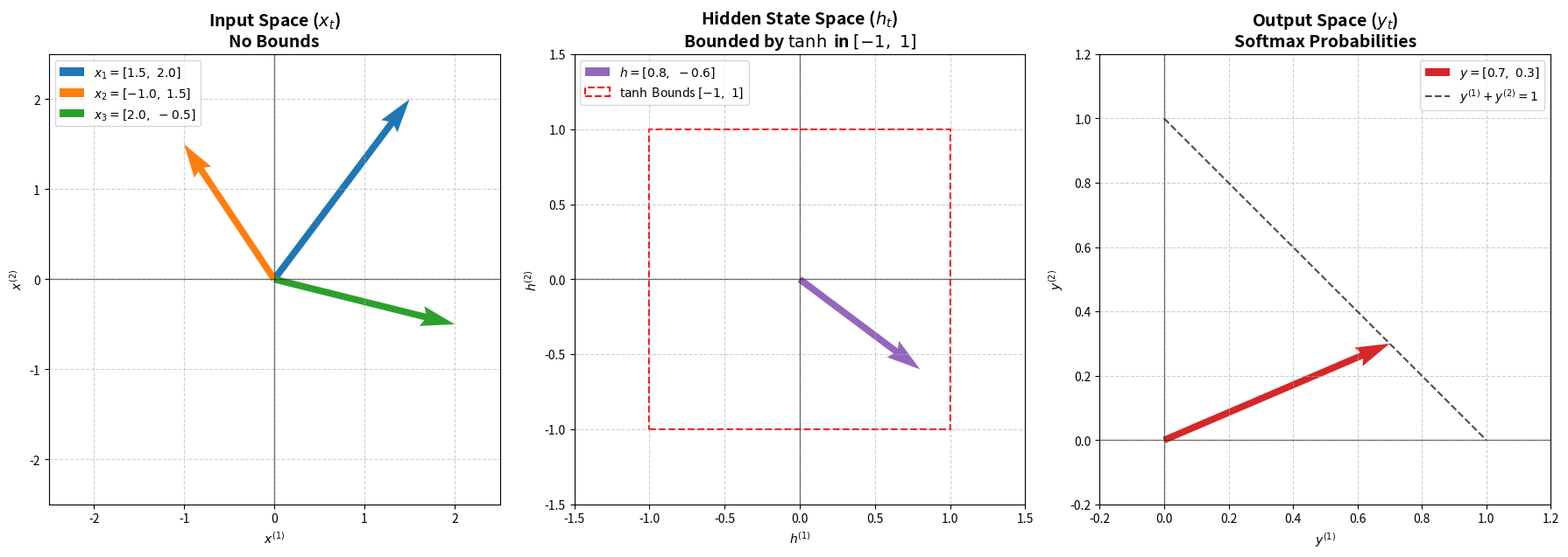
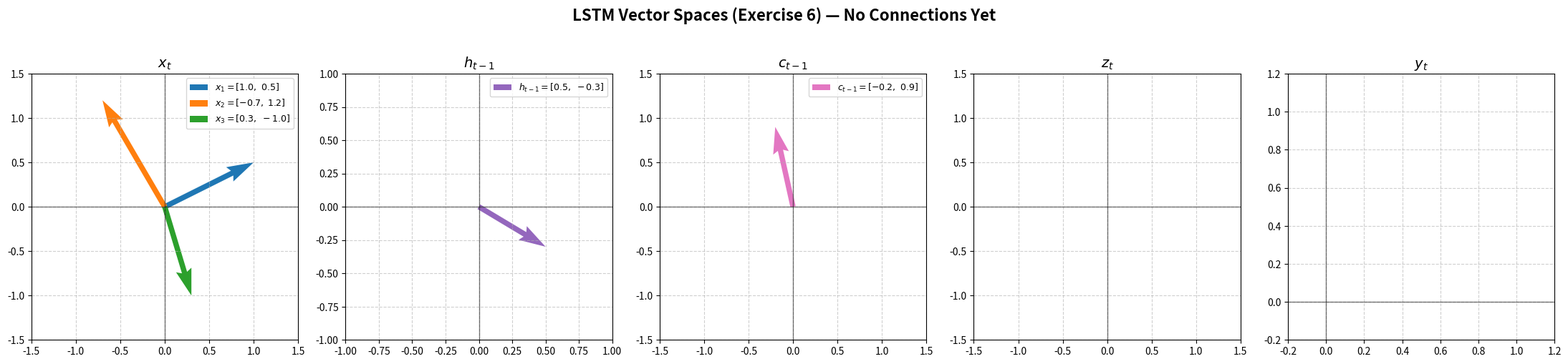
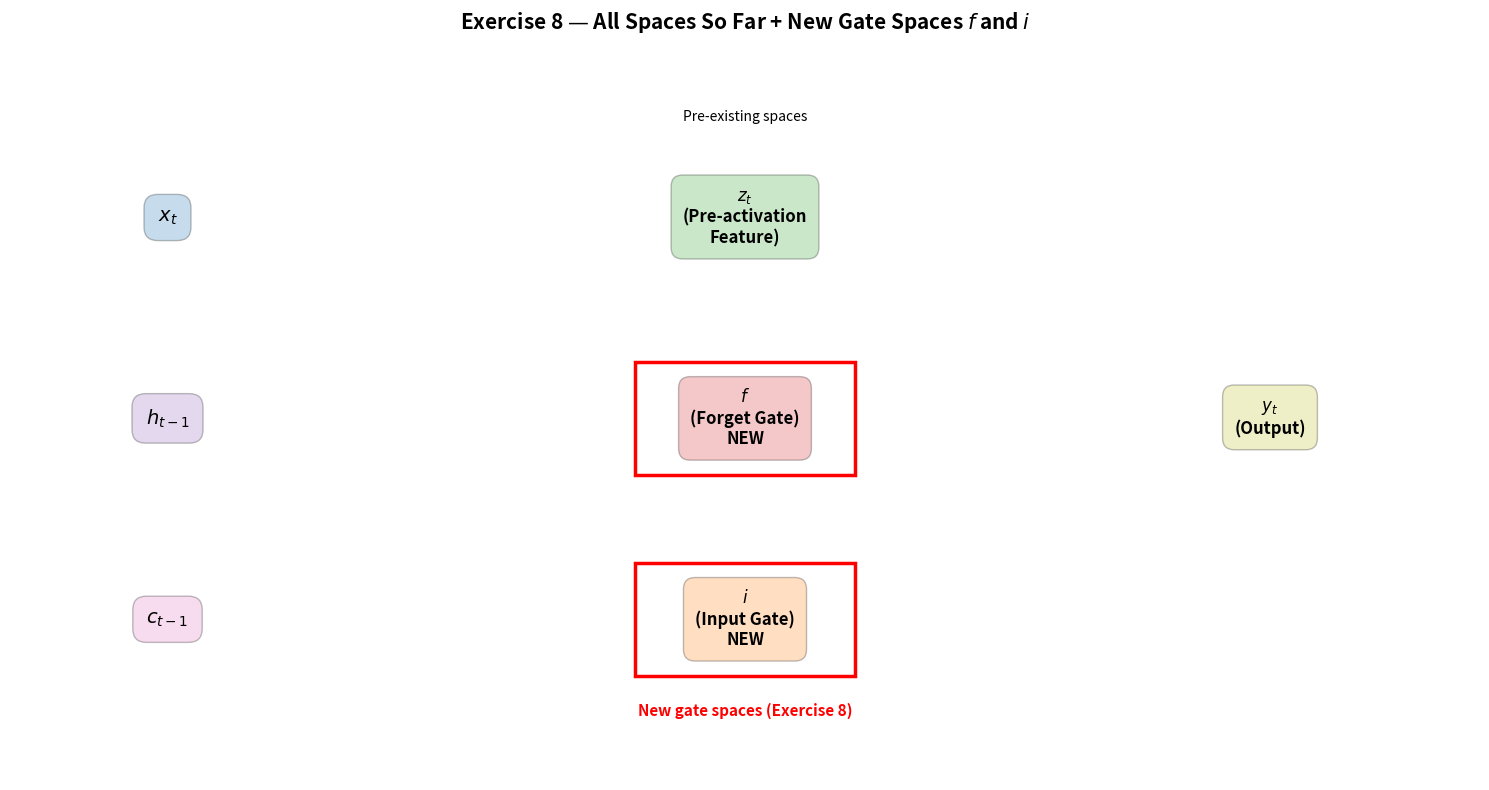
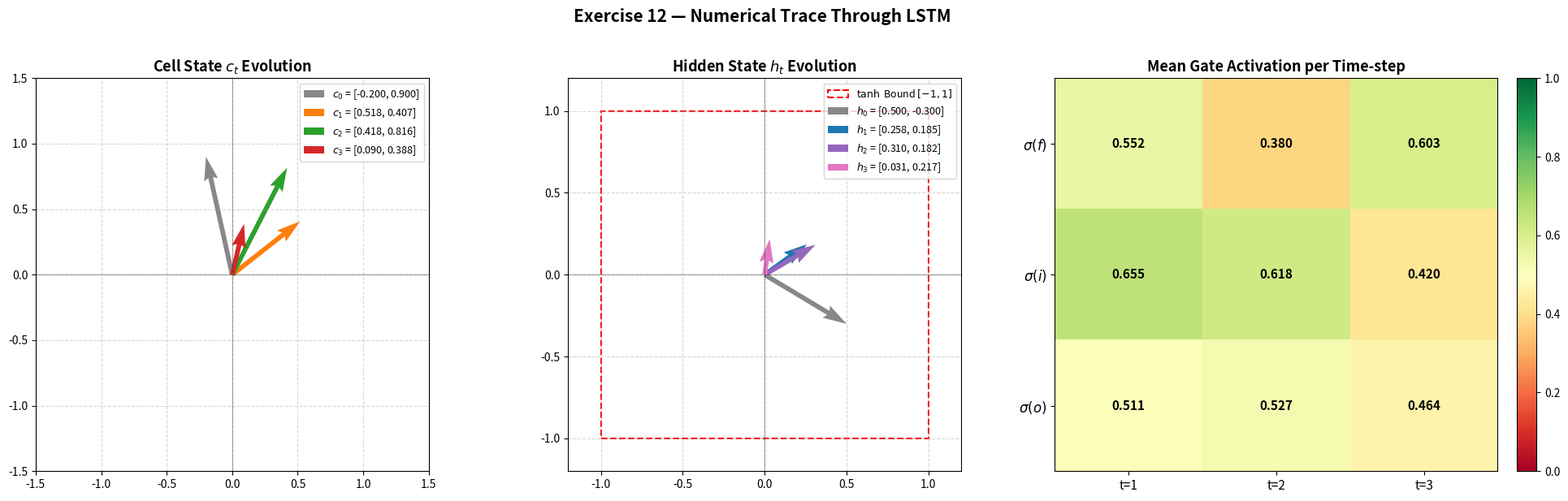

Python code for these plots, in order:
import numpy as np
import matplotlib.pyplot as plt
import matplotlib.patches as patches

# تعریف بردارها
x1 = np.array([1.5, 2.0])
x2 = np.array([-1.0, 1.5])
x3 = np.array([2.0, -0.5])
h = np.array([0.8, -0.6])
y = np.array([0.7, 0.3])

fig, axs = plt.subplots(1, 3, figsize=(18, 6))

# --- فضای ورودی ---
axs[0].axhline(0, color='black', linewidth=1, alpha=0.5)
axs[0].axvline(0, color='black', linewidth=1, alpha=0.5)
axs[0].quiver(0, 0, x1[0], x1[1], angles='xy', scale_units='xy', scale=1,
              color='#1f77b4', width=0.015, label=r'$x_1 = [1.5,\ 2.0]$')
axs[0].quiver(0, 0, x2[0], x2[1], angles='xy', scale_units='xy', scale=1,
              color='#ff7f0e', width=0.015, label=r'$x_2 = [-1.0,\ 1.5]$')
axs[0].quiver(0, 0, x3[0], x3[1], angles='xy', scale_units='xy', scale=1,
              color='#2ca02c', width=0.015, label=r'$x_3 = [2.0,\ -0.5]$')
axs[0].set_xlim(-2.5, 2.5)
axs[0].set_ylim(-2.5, 2.5)
axs[0].set_aspect('equal')
axs[0].set_title(r'Input Space ($x_t$)' + '\nNo Bounds', fontsize=14, fontweight='bold')
axs[0].set_xlabel(r'$x^{(1)}$')
axs[0].set_ylabel(r'$x^{(2)}$')
axs[0].legend(loc='upper left')
axs[0].grid(True, linestyle='--', alpha=0.6)

# --- فضای وضعیت پنهان ---
axs[1].axhline(0, color='black', linewidth=1, alpha=0.5)
axs[1].axvline(0, color='black', linewidth=1, alpha=0.5)
axs[1].quiver(0, 0, h[0], h[1], angles='xy', scale_units='xy', scale=1,
              color='#9467bd', width=0.015, label=r'$h = [0.8,\ -0.6]$')
rect = patches.Rectangle((-1, -1), 2, 2, linewidth=1.5, edgecolor='red',
                         facecolor='none', linestyle='--',
                         label=r'$\tanh$ Bounds $[-1,\ 1]$')
axs[1].add_patch(rect)
axs[1].set_xlim(-1.5, 1.5)
axs[1].set_ylim(-1.5, 1.5)
axs[1].set_aspect('equal')
axs[1].set_title(r'Hidden State Space ($h_t$)' + '\n' + r'Bounded by $\tanh$ in $[-1,\ 1]$',
                 fontsize=14, fontweight='bold')
axs[1].set_xlabel(r'$h^{(1)}$')
axs[1].set_ylabel(r'$h^{(2)}$')
axs[1].legend(loc='upper left')
axs[1].grid(True, linestyle='--', alpha=0.6)

# --- فضای خروجی ---
axs[2].axhline(0, color='black', linewidth=1, alpha=0.5)
axs[2].axvline(0, color='black', linewidth=1, alpha=0.5)
axs[2].quiver(0, 0, y[0], y[1], angles='xy', scale_units='xy', scale=1,
              color='#d62728', width=0.015, label=r'$y = [0.7,\ 0.3]$')
prob_line_x = np.linspace(0, 1, 100)
axs[2].plot(prob_line_x, 1 - prob_line_x, color='black', linestyle='--',
            alpha=0.7, label=r'$y^{(1)} + y^{(2)} = 1$')
axs[2].set_xlim(-0.2, 1.2)
axs[2].set_ylim(-0.2, 1.2)
axs[2].set_aspect('equal')
axs[2].set_title(r'Output Space ($y_t$)' + '\nSoftmax Probabilities',
                 fontsize=14, fontweight='bold')
axs[2].set_xlabel(r'$y^{(1)}$')
axs[2].set_ylabel(r'$y^{(2)}$')
axs[2].legend(loc='upper right')
axs[2].grid(True, linestyle='--', alpha=0.6)

plt.tight_layout()
plt.show()

# رسم گراف محاسباتی تمرین ۲
fig, ax = plt.subplots(figsize=(12, 6))

bbox_x = dict(boxstyle='round,pad=1', facecolor='#1f77b4', alpha=0.25)
bbox_h_prev = dict(boxstyle='round,pad=1', facecolor='#9467bd', alpha=0.25)
bbox_z = dict(boxstyle='round,pad=1', facecolor='#2ca02c', alpha=0.25)
bbox_h = dict(boxstyle='round,pad=1', facecolor='#d62728', alpha=0.25)

ax.text(1.5, 4.2, 'Input Space\n$x_t$',
        bbox=bbox_x, ha='center', va='center', fontsize=12, fontweight='bold')
ax.text(1.5, 1.2, 'Previous Hidden\n$h_{t-1}$',
        bbox=bbox_h_prev, ha='center', va='center', fontsize=12, fontweight='bold')
ax.text(6.0, 2.7, 'Pre-activation\n$z_t$\n$z_t = W_{xz}x_t + W_{hz}h_{t-1}$',
        bbox=bbox_z, ha='center', va='center', fontsize=12, fontweight='bold')
ax.text(10.5, 2.7, 'New Hidden\n$h_t$\n' + r'$h_t = \tanh(z_t)$',
        bbox=bbox_h, ha='center', va='center', fontsize=12, fontweight='bold')

# فلش از x_t به z_t
ax.annotate('', xy=(4.2, 3.2), xytext=(2.7, 4.2),
            arrowprops=dict(arrowstyle='->', lw=2.5, color='#1f77b4'))
ax.text(3.3, 3.9, r'$W_{xz}$', fontsize=15, color='blue', fontweight='bold', ha='center')

# فلش از h_{t-1} به z_t
ax.annotate('', xy=(4.2, 2.2), xytext=(2.7, 1.2),
            arrowprops=dict(arrowstyle='->', lw=2.5, color='#9467bd'))
ax.text(3.3, 1.4, r'$W_{hz}$', fontsize=15, color='purple', fontweight='bold', ha='center')

# فلش از z_t به h_t
ax.annotate('', xy=(8.7, 2.7), xytext=(7.8, 2.7),
            arrowprops=dict(arrowstyle='->', lw=2.5, color='#d62728'))
ax.text(8.25, 3.0, r'$\tanh$', fontsize=15, color='red', fontweight='bold', ha='center')

ax.set_xlim(0, 12)
ax.set_ylim(0, 5.5)
ax.axis('off')
plt.title('RNN Computational Graph (Exercise 2)', fontsize=16, fontweight='bold', pad=20)
plt.tight_layout()
plt.show()

W_xz = np.array([[0.5, 1.2],
                 [-0.8, 0.4]])

W_hz = np.array([[0.9, -0.3],
                 [0.6, 0.7]])

x_sample = x1  # بردار x1
h_prev = np.array([0.0, 0.0])  # h0

z_t = W_xz @ x_sample + W_hz @ h_prev
h_1 = np.tanh(z_t)

print(f'W_xz =\n{W_xz}')
print(f'\nW_hz =\n{W_hz}')
print(f'\nx_1 = {x_sample}')
print(f'h_0 = {h_prev}')
print('-' * 40)
print(f'z_t = W_xz @ x_1 + W_hz @ h_0 = {z_t}')
print(f'h_1 = tanh(z_t) = {h_1}')

# رسم گراف محاسباتی تمرین ۳ (اضافه شدن مسیر h_t -> y_t)
fig, ax = plt.subplots(figsize=(14, 6))

bbox_x = dict(boxstyle='round,pad=1', facecolor='#1f77b4', alpha=0.25)
bbox_h_prev = dict(boxstyle='round,pad=1', facecolor='#9467bd', alpha=0.25)
bbox_z = dict(boxstyle='round,pad=1', facecolor='#2ca02c', alpha=0.25)
bbox_h = dict(boxstyle='round,pad=1', facecolor='#d62728', alpha=0.25)
bbox_y = dict(boxstyle='round,pad=1', facecolor='#ff7f0e', alpha=0.25)

ax.text(1.5, 4.2, 'Input Space\n$x_t$',
        bbox=bbox_x, ha='center', va='center', fontsize=12, fontweight='bold')
ax.text(1.5, 1.2, 'Previous Hidden\n$h_{t-1}$',
        bbox=bbox_h_prev, ha='center', va='center', fontsize=12, fontweight='bold')
ax.text(6.0, 2.7, 'Pre-activation\n$z_t$\n$z_t = W_{xz}x_t + W_{hz}h_{t-1}$',
        bbox=bbox_z, ha='center', va='center', fontsize=12, fontweight='bold')
ax.text(10.0, 2.7, 'New Hidden\n$h_t$\n' + r'$h_t = \tanh(z_t)$',
        bbox=bbox_h, ha='center', va='center', fontsize=12, fontweight='bold')
ax.text(13.5, 2.7, 'Output\n$y_t$\n' + r'$y_t = \mathrm{softmax}(W_{hy} h_t)$',
        bbox=bbox_y, ha='center', va='center', fontsize=12, fontweight='bold')

# فلش از x_t به z_t
ax.annotate('', xy=(4.2, 3.2), xytext=(2.7, 4.2),
            arrowprops=dict(arrowstyle='->', lw=2.5, color='#1f77b4'))
ax.text(3.3, 3.9, r'$W_{xz}$', fontsize=14, color='blue', fontweight='bold', ha='center')

# فلش از h_{t-1} به z_t
ax.annotate('', xy=(4.2, 2.2), xytext=(2.7, 1.2),
            arrowprops=dict(arrowstyle='->', lw=2.5, color='#9467bd'))
ax.text(3.3, 1.4, r'$W_{hz}$', fontsize=14, color='purple', fontweight='bold', ha='center')

# فلش از z_t به h_t
ax.annotate('', xy=(8.2, 2.7), xytext=(7.8, 2.7),
            arrowprops=dict(arrowstyle='->', lw=2.5, color='#d62728'))
ax.text(8.0, 3.2, r'$\tanh$', fontsize=14, color='red', fontweight='bold', ha='center')

# فلش از h_t به y_t (تمرین ۳)
ax.annotate('', xy=(12.0, 2.7), xytext=(11.5, 2.7),
            arrowprops=dict(arrowstyle='->', lw=2.5, color='#ff7f0e'))
ax.text(11.75, 3.2, r'$\mathrm{softmax}(W_{hy} \cdot)$', fontsize=12, color='#ff7f0e', fontweight='bold', ha='center')

ax.set_xlim(0, 15)
ax.set_ylim(0, 5.5)
ax.axis('off')
plt.title('RNN Computational Graph (Exercises 2 & 3)', fontsize=16, fontweight='bold', pad=20)
plt.tight_layout()
plt.show()

# تعریف ماتریس W_hy
W_hy = np.array([[1.0, 0.3],
                 [-0.5, 0.8]])

# تابع softmax
def softmax(x):
    e_x = np.exp(x - np.max(x))  # برای پایداری عددی
    return e_x / e_x.sum()

# محاسبه خروجی y_1
logits_1 = W_hy @ h_1
y_1 = softmax(logits_1)

print(f'W_hy =\n{W_hy}')
print(f'\nh_1 = {h_1}')
print('-' * 40)
print(f'W_hy @ h_1 = {logits_1}')
print(f'y_1 = softmax(W_hy @ h_1) = {y_1}')
print(f'\nمجموع y_1 = {y_1.sum():.6f}  (باید ۱ باشد)')

# رسم گراف محاسباتی کامل RNN (تمرین ۴) — فرمول‌ها درون فضاها
fig, ax = plt.subplots(figsize=(14, 6))

bbox_x = dict(boxstyle='round,pad=1', facecolor='#1f77b4', alpha=0.25)
bbox_h_prev = dict(boxstyle='round,pad=1', facecolor='#9467bd', alpha=0.25)
bbox_z = dict(boxstyle='round,pad=1', facecolor='#2ca02c', alpha=0.25)
bbox_h = dict(boxstyle='round,pad=1', facecolor='#d62728', alpha=0.25)
bbox_y = dict(boxstyle='round,pad=1', facecolor='#ff7f0e', alpha=0.25)

ax.text(1.5, 4.2, '$x_t$',
        bbox=bbox_x, ha='center', va='center', fontsize=14, fontweight='bold')
ax.text(1.5, 1.2, '$h_{t-1}$',
        bbox=bbox_h_prev, ha='center', va='center', fontsize=14, fontweight='bold')
ax.text(6.0, 2.7, '$z_t$\n\n$z_t = W_{xz} \\cdot x_t + W_{hz} \\cdot h_{t-1}$',
        bbox=bbox_z, ha='center', va='center', fontsize=12, fontweight='bold')
ax.text(10.0, 2.7, '$h_t$\n\n$h_t = \\tanh(z_t)$',
        bbox=bbox_h, ha='center', va='center', fontsize=12, fontweight='bold')
ax.text(13.5, 2.7, '$y_t$\n\n$y_t = \\mathrm{softmax}(W_{hy} \\cdot h_t)$',
        bbox=bbox_y, ha='center', va='center', fontsize=11, fontweight='bold')

# فلش از x_t به z_t
ax.annotate('', xy=(4.2, 3.2), xytext=(2.5, 4.2),
            arrowprops=dict(arrowstyle='->', lw=2.5, color='#1f77b4'))
ax.text(3.2, 3.9, r'$W_{xz}$', fontsize=14, color='blue', fontweight='bold', ha='center')

# فلش از h_{t-1} به z_t
ax.annotate('', xy=(4.2, 2.2), xytext=(2.5, 1.2),
            arrowprops=dict(arrowstyle='->', lw=2.5, color='#9467bd'))
ax.text(3.2, 1.4, r'$W_{hz}$', fontsize=14, color='purple', fontweight='bold', ha='center')

# فلش از z_t به h_t
ax.annotate('', xy=(8.3, 2.7), xytext=(7.8, 2.7),
            arrowprops=dict(arrowstyle='->', lw=2.5, color='#d62728'))
ax.text(8.05, 3.3, r'$\tanh$', fontsize=14, color='red', fontweight='bold', ha='center')

# فلش از h_t به y_t
ax.annotate('', xy=(12.0, 2.7), xytext=(11.5, 2.7),
            arrowprops=dict(arrowstyle='->', lw=2.5, color='#ff7f0e'))
ax.text(11.75, 3.3, r'$W_{hy}$', fontsize=14, color='#ff7f0e', fontweight='bold', ha='center')

ax.set_xlim(0, 15)
ax.set_ylim(0, 5.5)
ax.axis('off')
plt.title('RNN Architecture with Formulas (Exercise 4)', fontsize=16, fontweight='bold', pad=20)
plt.tight_layout()
plt.show()

# تمرین ۵: پردازش مرحله‌به‌مرحله سه بردار ورودی

# بردارهای ورودی (از تمرین ۱)
inputs = [x1, x2, x3]

# وضعیت پنهان اولیه
h_prev = np.array([0.0, 0.0])

print('=' * 50)
print('پردازش مرحله‌به‌مرحله RNN')
print('=' * 50)
print(f'h_0 = {h_prev}')
print()

# پردازش هر مرحله
hidden_states = [h_prev]
for t, x_t in enumerate(inputs, 1):
    z_t = W_xz @ x_t + W_hz @ h_prev
    h_t = np.tanh(z_t)
    hidden_states.append(h_t)
    
    print(f'--- مرحله {t} ---')
    print(f'x_{t} = {x_t}')
    print(f'z_{t} = W_xz @ x_{t} + W_hz @ h_{t-1} = {z_t}')
    print(f'h_{t} = tanh(z_{t}) = {h_t}')
    print()
    
    h_prev = h_t

# محاسبه خروجی نهایی y_3
h_3 = hidden_states[3]
logits_3 = W_hy @ h_3
y_3 = softmax(logits_3)

print('--- خروجی نهایی ---')
print(f'W_hy @ h_3 = {logits_3}')
print(f'y_3 = softmax(W_hy @ h_3) = {y_3}')
print(f'مجموع y_3 = {y_3.sum():.6f}')

# تمرین ۶: رسم فضاهای LSTM (بدون اتصالات)

# بردارهای جدید برای بخش LSTM
lstm_h_prev = np.array([0.5, -0.3])
lstm_c_prev = np.array([-0.2, 0.9])
lstm_x1 = np.array([1.0, 0.5])
lstm_x2 = np.array([-0.7, 1.2])
lstm_x3 = np.array([0.3, -1.0])

fig, axs = plt.subplots(1, 5, figsize=(22, 5))

spaces = [
    (axs[0], r'$x_t$', [lstm_x1, lstm_x2, lstm_x3],
     [r'$x_1=[1.0,\ 0.5]$', r'$x_2=[-0.7,\ 1.2]$', r'$x_3=[0.3,\ -1.0]$'],
     ['#1f77b4', '#ff7f0e', '#2ca02c'], (-1.5, 1.5)),
    (axs[1], r'$h_{t-1}$', [lstm_h_prev],
     [r'$h_{t-1}=[0.5,\ -0.3]$'], ['#9467bd'], (-1.0, 1.0)),
    (axs[2], r'$c_{t-1}$', [lstm_c_prev],
     [r'$c_{t-1}=[-0.2,\ 0.9]$'], ['#e377c2'], (-1.5, 1.5)),
    (axs[3], r'$z_t$', [], [], [], (-1.5, 1.5)),
    (axs[4], r'$y_t$', [], [], [], (-0.2, 1.2)),
]

for ax, title, vecs, labels, colors, lims in spaces:
    ax.axhline(0, color='black', linewidth=1, alpha=0.5)
    ax.axvline(0, color='black', linewidth=1, alpha=0.5)
    for v, lbl, c in zip(vecs, labels, colors):
        ax.quiver(0, 0, v[0], v[1], angles='xy', scale_units='xy', scale=1,
                  color=c, width=0.02, label=lbl)
    ax.set_xlim(*lims)
    ax.set_ylim(*lims)
    ax.set_aspect('equal')
    ax.set_title(title, fontsize=14, fontweight='bold')
    ax.grid(True, linestyle='--', alpha=0.6)
    if vecs:
        ax.legend(loc='best', fontsize=9)

plt.suptitle('LSTM Vector Spaces (Exercise 6) — No Connections Yet',
             fontsize=16, fontweight='bold', y=1.02)
plt.tight_layout()
plt.show()

# تمرین ۸: رسم تمام فضاها — شامل فضاهای قبلی (z_t, y_t) و افزودن f و i
fig, ax = plt.subplots(figsize=(15, 8))

bbox_x = dict(boxstyle='round,pad=0.7', facecolor='#1f77b4', alpha=0.25)
bbox_h_prev = dict(boxstyle='round,pad=0.7', facecolor='#9467bd', alpha=0.25)
bbox_c_prev = dict(boxstyle='round,pad=0.7', facecolor='#e377c2', alpha=0.25)
bbox_z = dict(boxstyle='round,pad=0.7', facecolor='#2ca02c', alpha=0.25)
bbox_f = dict(boxstyle='round,pad=0.7', facecolor='#d62728', alpha=0.25)
bbox_i = dict(boxstyle='round,pad=0.7', facecolor='#ff7f0e', alpha=0.25)
bbox_y = dict(boxstyle='round,pad=0.7', facecolor='#bcbd22', alpha=0.25)

# Inputs (left)
ax.text(1.5, 6.5, '$x_t$', bbox=bbox_x, ha='center', va='center',
        fontsize=14, fontweight='bold')
ax.text(1.5, 4.0, '$h_{t-1}$', bbox=bbox_h_prev, ha='center', va='center',
        fontsize=14, fontweight='bold')
ax.text(1.5, 1.5, '$c_{t-1}$', bbox=bbox_c_prev, ha='center', va='center',
        fontsize=14, fontweight='bold')

# Existing intermediate spaces from RNN section
ax.text(7, 6.5, '$z_t$\n(Pre-activation\nFeature)',
        bbox=bbox_z, ha='center', va='center', fontsize=12, fontweight='bold')

# NEW spaces added in Exercise 8
ax.text(7, 4.0, '$f$\n(Forget Gate)\nNEW',
        bbox=bbox_f, ha='center', va='center', fontsize=12, fontweight='bold')
ax.text(7, 1.5, '$i$\n(Input Gate)\nNEW',
        bbox=bbox_i, ha='center', va='center', fontsize=12, fontweight='bold')

# Existing output space (was present from Ex 1-5)
ax.text(12, 4.0, '$y_t$\n(Output)',
        bbox=bbox_y, ha='center', va='center', fontsize=12, fontweight='bold')

# Highlight new boxes with thick frame
for (cx, cy) in [(7, 4.0), (7, 1.5)]:
    rect = patches.Rectangle((cx-1.05, cy-0.7), 2.1, 1.4, linewidth=2.5,
                             edgecolor='red', facecolor='none', linestyle='-',
                             zorder=5)
    ax.add_patch(rect)

ax.text(7, 7.7, 'Pre-existing spaces', color='black', fontsize=10,
        ha='center', style='italic')
ax.text(7, 0.3, 'New gate spaces (Exercise 8)', color='red', fontsize=11,
        ha='center', fontweight='bold')

ax.set_xlim(0, 14)
ax.set_ylim(-0.5, 8.5)
ax.axis('off')
plt.title('Exercise 8 — All Spaces So Far + New Gate Spaces $f$ and $i$',
          fontsize=15, fontweight='bold', pad=20)
plt.tight_layout()
plt.show()


# تمرین ۹: نمودار اختصاصی — اتصال x_t و h_{t-1} به z_t, f, i با فرمول‌های جمع
fig, ax = plt.subplots(figsize=(14, 8))

bbox_x = dict(boxstyle='round,pad=0.6', facecolor='#1f77b4', alpha=0.25)
bbox_h_prev = dict(boxstyle='round,pad=0.6', facecolor='#9467bd', alpha=0.25)
bbox_z = dict(boxstyle='round,pad=0.6', facecolor='#2ca02c', alpha=0.25)
bbox_f = dict(boxstyle='round,pad=0.6', facecolor='#d62728', alpha=0.25)
bbox_i = dict(boxstyle='round,pad=0.6', facecolor='#ff7f0e', alpha=0.25)
bbox_main_mem = dict(boxstyle='round,pad=0.6', facecolor='#e377c2', alpha=0.20)

# Inputs
ax.text(1.5, 6, '$x_t$', bbox=bbox_x, ha='center', va='center', fontsize=14, fontweight='bold')
ax.text(1.5, 2, '$h_{t-1}$', bbox=bbox_h_prev, ha='center', va='center', fontsize=14, fontweight='bold')

# Three spaces with addition formulas inside
ax.text(7, 7, '$z_t$\n$z_t = W_{xz}\\, x_t + W_{hz}\\, h_{t-1}$',
        bbox=bbox_z, ha='center', va='center', fontsize=11, fontweight='bold')
ax.text(7, 4, '$f$\n$f = W_{xf}\\, x_t + W_{hf}\\, h_{t-1}$',
        bbox=bbox_f, ha='center', va='center', fontsize=11, fontweight='bold')
ax.text(7, 1, '$i$\n$i = W_{xi}\\, x_t + W_{hi}\\, h_{t-1}$',
        bbox=bbox_i, ha='center', va='center', fontsize=11, fontweight='bold')

# Hint at "main memory" target via tanh from z_t
ax.text(12, 4, "to main memory $c_t$\n(after $\\tanh$)",
        bbox=bbox_main_mem, ha='center', va='center', fontsize=11, style='italic')

# Arrows from x_t to z_t, f, i
for ty, mat in [(7, 'W_{xz}'), (4, 'W_{xf}'), (1, 'W_{xi}')]:
    ax.annotate('', xy=(5.3, ty), xytext=(2.5, 6),
                arrowprops=dict(arrowstyle='->', lw=2, color='#1f77b4', alpha=0.8))
    midx = (2.5 + 5.3) / 2
    midy = (6 + ty) / 2
    ax.text(midx, midy + 0.15, f'${mat}$', fontsize=11, color='#1f77b4', fontweight='bold', ha='center')

# Arrows from h_{t-1} to z_t, f, i
for ty, mat in [(7, 'W_{hz}'), (4, 'W_{hf}'), (1, 'W_{hi}')]:
    ax.annotate('', xy=(5.3, ty), xytext=(2.5, 2),
                arrowprops=dict(arrowstyle='->', lw=2, color='#9467bd', alpha=0.8))
    midx = (2.5 + 5.3) / 2
    midy = (2 + ty) / 2
    ax.text(midx, midy - 0.15, f'${mat}$', fontsize=11, color='#9467bd', fontweight='bold', ha='center')

# tanh arrow from z_t toward main memory
ax.annotate('', xy=(10.5, 4.4), xytext=(8.7, 7),
            arrowprops=dict(arrowstyle='->', lw=2.5, color='#2ca02c'))
ax.text(9.6, 5.9, r'$\tanh$', fontsize=13, color='#2ca02c', fontweight='bold', ha='center')

ax.set_xlim(0, 14)
ax.set_ylim(-0.5, 8.5)
ax.axis('off')
plt.title('Exercise 9 — Connections to $z_t$, $f$, $i$ with addition formulas',
          fontsize=15, fontweight='bold', pad=20)
plt.tight_layout()
plt.show()


# تمرین ۱۰: نمودار اختصاصی — ساخت حافظه جدید c_t
fig, ax = plt.subplots(figsize=(14, 7))

bbox_c_prev = dict(boxstyle='round,pad=0.5', facecolor='#e377c2', alpha=0.25)
bbox_z = dict(boxstyle='round,pad=0.5', facecolor='#2ca02c', alpha=0.25)
bbox_f = dict(boxstyle='round,pad=0.5', facecolor='#d62728', alpha=0.25)
bbox_i = dict(boxstyle='round,pad=0.5', facecolor='#ff7f0e', alpha=0.25)
bbox_ct = dict(boxstyle='round,pad=0.6', facecolor='#e377c2', alpha=0.45)
bbox_op = dict(boxstyle='circle,pad=0.3', facecolor='white', edgecolor='black', linewidth=1.5)

# Source spaces
ax.text(1, 5.5, '$f$', bbox=bbox_f, ha='center', va='center', fontsize=14, fontweight='bold')
ax.text(1, 3.0, '$c_{t-1}$', bbox=bbox_c_prev, ha='center', va='center', fontsize=14, fontweight='bold')
ax.text(1, 0.5, '$i$', bbox=bbox_i, ha='center', va='center', fontsize=14, fontweight='bold')
ax.text(1, -2.0, '$z_t$', bbox=bbox_z, ha='center', va='center', fontsize=14, fontweight='bold')

# Sigmoid / tanh applied
ax.text(4, 5.5, r'$\sigma(f)$', ha='center', va='center', fontsize=13,
        bbox=dict(boxstyle='round,pad=0.4', facecolor='#ffe0e0'))
ax.text(4, 0.5, r'$\sigma(i)$', ha='center', va='center', fontsize=13,
        bbox=dict(boxstyle='round,pad=0.4', facecolor='#ffe5cc'))
ax.text(4, -2.0, r'$\tanh(z_t)$', ha='center', va='center', fontsize=13,
        bbox=dict(boxstyle='round,pad=0.4', facecolor='#d4f4d4'))

# Element-wise multiply nodes
ax.text(6.8, 4.25, r'$\odot$', ha='center', va='center', fontsize=18,
        bbox=bbox_op, fontweight='bold')
ax.text(6.8, -0.75, r'$\odot$', ha='center', va='center', fontsize=18,
        bbox=bbox_op, fontweight='bold')

# Sum node
ax.text(9.5, 1.75, r'$+$', ha='center', va='center', fontsize=20,
        bbox=bbox_op, fontweight='bold')

# Final c_t
ax.text(12.5, 1.75,
        '$c_t$\n$c_t = \\sigma(f)\\odot c_{t-1}$\n$+\\, \\sigma(i)\\odot \\tanh(z_t)$',
        bbox=bbox_ct, ha='center', va='center', fontsize=11, fontweight='bold')

def arr(x1, y1, x2, y2, color='black', lw=1.8):
    ax.annotate('', xy=(x2, y2), xytext=(x1, y1),
                arrowprops=dict(arrowstyle='->', lw=lw, color=color))

# f -> sigmoid -> mul (top)
arr(1.6, 5.5, 3.3, 5.5, color='#d62728')
arr(4.7, 5.5, 6.3, 4.5, color='#d62728')
# c_{t-1} -> mul (top)
arr(1.7, 3.0, 6.3, 4.0, color='#e377c2')
# i -> sigmoid -> mul (bottom)
arr(1.6, 0.5, 3.3, 0.5, color='#ff7f0e')
arr(4.7, 0.5, 6.3, -0.5, color='#ff7f0e')
# z_t -> tanh -> mul (bottom)
arr(1.6, -2.0, 3.3, -2.0, color='#2ca02c')
arr(4.7, -2.0, 6.3, -1.0, color='#2ca02c')
# muls -> +
arr(7.3, 4.25, 9.0, 2.0, color='black')
arr(7.3, -0.75, 9.0, 1.5, color='black')
# + -> c_t
arr(10.0, 1.75, 11.4, 1.75, color='black', lw=2.2)

ax.set_xlim(-0.5, 15)
ax.set_ylim(-3.5, 7)
ax.axis('off')
plt.title('Exercise 10 — Building the new cell state $c_t$',
          fontsize=15, fontweight='bold', pad=20)
plt.tight_layout()
plt.show()


# تمرین ۱۱: نمودار اختصاصی — ساخت دروازه خروجی o و وضعیت پنهان جدید h_t
fig, ax = plt.subplots(figsize=(14, 7))

bbox_x = dict(boxstyle='round,pad=0.5', facecolor='#1f77b4', alpha=0.25)
bbox_h_prev = dict(boxstyle='round,pad=0.5', facecolor='#9467bd', alpha=0.25)
bbox_ct = dict(boxstyle='round,pad=0.5', facecolor='#e377c2', alpha=0.30)
bbox_o = dict(boxstyle='round,pad=0.5', facecolor='#8c564b', alpha=0.25)
bbox_ht = dict(boxstyle='round,pad=0.6', facecolor='#9467bd', alpha=0.45)
bbox_op = dict(boxstyle='circle,pad=0.3', facecolor='white', edgecolor='black', linewidth=1.5)

# Sources
ax.text(1, 5.5, '$x_t$', bbox=bbox_x, ha='center', va='center', fontsize=14, fontweight='bold')
ax.text(1, 3.0, '$h_{t-1}$', bbox=bbox_h_prev, ha='center', va='center', fontsize=14, fontweight='bold')
ax.text(1, 0.5, '$c_t$', bbox=bbox_ct, ha='center', va='center', fontsize=14, fontweight='bold')

# o space with addition formula
ax.text(5.5, 4.25, '$o$\n$o = W_{xo}\\, x_t + W_{ho}\\, h_{t-1}$',
        bbox=bbox_o, ha='center', va='center', fontsize=11, fontweight='bold')

# sigmoid(o) and tanh(c_t)
ax.text(8.5, 4.25, r'$\sigma(o)$', ha='center', va='center', fontsize=13,
        bbox=dict(boxstyle='round,pad=0.4', facecolor='#e8d4c8'))
ax.text(5.5, 0.5, r'$\tanh(c_t)$', ha='center', va='center', fontsize=13,
        bbox=dict(boxstyle='round,pad=0.4', facecolor='#fbe1ed'))

# Element-wise multiply
ax.text(11, 2.4, r'$\odot$', ha='center', va='center', fontsize=18,
        bbox=bbox_op, fontweight='bold')

# Final h_t
ax.text(13.5, 2.4, '$h_t$\n$h_t = \\sigma(o) \\odot \\tanh(c_t)$',
        bbox=bbox_ht, ha='center', va='center', fontsize=11, fontweight='bold')

def arr(x1, y1, x2, y2, color='black', lw=1.8, label=None, lx=None, ly=None, lcolor=None):
    ax.annotate('', xy=(x2, y2), xytext=(x1, y1),
                arrowprops=dict(arrowstyle='->', lw=lw, color=color))
    if label is not None:
        ax.text(lx, ly, label, fontsize=11, color=lcolor or color,
                fontweight='bold', ha='center')

# x_t -> o   (W_xo)
arr(1.5, 5.5, 4.4, 4.6, color='#1f77b4',
    label=r'$W_{xo}$', lx=2.9, ly=5.3, lcolor='#1f77b4')
# h_{t-1} -> o  (W_ho)
arr(1.7, 3.0, 4.4, 4.0, color='#9467bd',
    label=r'$W_{ho}$', lx=2.9, ly=3.2, lcolor='#9467bd')
# o -> sigmoid(o)
arr(7.2, 4.25, 7.9, 4.25, color='#8c564b')
# sigmoid(o) -> mul
arr(9.1, 4.25, 10.55, 2.7, color='#8c564b')
# c_t -> tanh(c_t)
arr(1.6, 0.5, 4.4, 0.5, color='#e377c2')
# tanh(c_t) -> mul
arr(6.6, 0.5, 10.55, 2.1, color='#e377c2')
# mul -> h_t
arr(11.4, 2.4, 12.5, 2.4, color='black', lw=2.2)

ax.set_xlim(-0.5, 16)
ax.set_ylim(-1, 7)
ax.axis('off')
plt.title('Exercise 11 — Output gate $o_t$ and new hidden state $h_t$',
          fontsize=15, fontweight='bold', pad=20)
plt.tight_layout()
plt.show()


# تمرین ۱۲: نمودار کامل LSTM با گره‌های ⊙ و + به‌صورت صریح
fig, ax = plt.subplots(figsize=(18, 9))

bx = dict(boxstyle='round,pad=0.5', facecolor='#1f77b4', alpha=0.22)
bh = dict(boxstyle='round,pad=0.5', facecolor='#9467bd', alpha=0.22)
bc = dict(boxstyle='round,pad=0.5', facecolor='#e377c2', alpha=0.22)
bz = dict(boxstyle='round,pad=0.5', facecolor='#2ca02c', alpha=0.22)
bf = dict(boxstyle='round,pad=0.5', facecolor='#d62728', alpha=0.22)
bi = dict(boxstyle='round,pad=0.5', facecolor='#ff7f0e', alpha=0.22)
bo = dict(boxstyle='round,pad=0.5', facecolor='#8c564b', alpha=0.22)
bct_new = dict(boxstyle='round,pad=0.6', facecolor='#e377c2', alpha=0.45)
bht_new = dict(boxstyle='round,pad=0.6', facecolor='#9467bd', alpha=0.45)
by_box = dict(boxstyle='round,pad=0.6', facecolor='#bcbd22', alpha=0.30)
bop = dict(boxstyle='circle,pad=0.25', facecolor='white', edgecolor='black', linewidth=1.5)

# Inputs
ax.text(0.7, 6.5, '$x_t$', bbox=bx, ha='center', va='center', fontsize=12, fontweight='bold')
ax.text(0.7, 3.5, '$h_{t-1}$', bbox=bh, ha='center', va='center', fontsize=12, fontweight='bold')
ax.text(0.7, 0.5, '$c_{t-1}$', bbox=bc, ha='center', va='center', fontsize=12, fontweight='bold')

# Pre-activation / gate spaces
ax.text(4.5, 7.5, '$z_t$\n$W_{xz}x_t + W_{hz}h_{t-1}$',
        bbox=bz, ha='center', va='center', fontsize=9.5, fontweight='bold')
ax.text(4.5, 5.5, '$f$\n$W_{xf}x_t + W_{hf}h_{t-1}$',
        bbox=bf, ha='center', va='center', fontsize=9.5, fontweight='bold')
ax.text(4.5, 3.5, '$i$\n$W_{xi}x_t + W_{hi}h_{t-1}$',
        bbox=bi, ha='center', va='center', fontsize=9.5, fontweight='bold')
ax.text(4.5, 1.5, '$o$\n$W_{xo}x_t + W_{ho}h_{t-1}$',
        bbox=bo, ha='center', va='center', fontsize=9.5, fontweight='bold')

# Activations
ax.text(7.5, 7.5, r'$\tanh$', ha='center', va='center', fontsize=12,
        bbox=dict(boxstyle='round,pad=0.3', facecolor='#d4f4d4'))
ax.text(7.5, 5.5, r'$\sigma$', ha='center', va='center', fontsize=12,
        bbox=dict(boxstyle='round,pad=0.3', facecolor='#ffe0e0'))
ax.text(7.5, 3.5, r'$\sigma$', ha='center', va='center', fontsize=12,
        bbox=dict(boxstyle='round,pad=0.3', facecolor='#ffe5cc'))
ax.text(7.5, 1.5, r'$\sigma$', ha='center', va='center', fontsize=12,
        bbox=dict(boxstyle='round,pad=0.3', facecolor='#e8d4c8'))

# muls for forget and input
ax.text(9.5, 4.5, r'$\odot$', ha='center', va='center', fontsize=15, bbox=bop, fontweight='bold')
ax.text(9.5, 6.5, r'$\odot$', ha='center', va='center', fontsize=15, bbox=bop, fontweight='bold')

# + node
ax.text(11, 5.5, r'$+$', ha='center', va='center', fontsize=17, bbox=bop, fontweight='bold')

# c_t
ax.text(12.8, 5.5, '$c_t$', bbox=bct_new, ha='center', va='center', fontsize=12, fontweight='bold')

# tanh(c_t)
ax.text(14.4, 5.5, r'$\tanh$', ha='center', va='center', fontsize=12,
        bbox=dict(boxstyle='round,pad=0.3', facecolor='#fbe1ed'))

# mul for output gate
ax.text(15.7, 3.5, r'$\odot$', ha='center', va='center', fontsize=15, bbox=bop, fontweight='bold')

# h_t
ax.text(17.0, 3.5, '$h_t$', bbox=bht_new, ha='center', va='center', fontsize=12, fontweight='bold')

# y_t
ax.text(17.0, 1.5, '$y_t$\n$\\mathrm{softmax}(W_{hy}\\, h_t)$',
        bbox=by_box, ha='center', va='center', fontsize=10, fontweight='bold')

def arr(x1, y1, x2, y2, color='black', lw=1.5, alpha=1.0,
        label=None, lx=None, ly=None, lcolor=None, lsize=10):
    ax.annotate('', xy=(x2, y2), xytext=(x1, y1),
                arrowprops=dict(arrowstyle='->', lw=lw, color=color, alpha=alpha))
    if label is not None:
        ax.text(lx, ly, label, fontsize=lsize, color=lcolor or color,
                fontweight='bold', ha='center')

# x_t -> {z, f, i, o}
for ty, mat in [(7.5, 'W_{xz}'), (5.5, 'W_{xf}'), (3.5, 'W_{xi}'), (1.5, 'W_{xo}')]:
    arr(1.2, 6.5, 3.0, ty, color='#1f77b4', alpha=0.7,
        label=f'${mat}$', lx=2.0, ly=(6.5+ty)/2 + 0.15, lcolor='#1f77b4', lsize=8)
# h_{t-1} -> {z, f, i, o}
for ty, mat in [(7.5, 'W_{hz}'), (5.5, 'W_{hf}'), (3.5, 'W_{hi}'), (1.5, 'W_{ho}')]:
    arr(1.2, 3.5, 3.0, ty, color='#9467bd', alpha=0.7,
        label=f'${mat}$', lx=2.0, ly=(3.5+ty)/2 - 0.15, lcolor='#9467bd', lsize=8)

# z_t -> tanh
arr(6.0, 7.5, 7.0, 7.5, color='#2ca02c')
# f -> sigma
arr(6.0, 5.5, 7.0, 5.5, color='#d62728')
# i -> sigma
arr(6.0, 3.5, 7.0, 3.5, color='#ff7f0e')
# o -> sigma
arr(6.0, 1.5, 7.0, 1.5, color='#8c564b')

# tanh(z_t) -> mul input
arr(8.0, 7.5, 9.2, 6.7, color='#2ca02c')
# c_{t-1} -> mul forget
arr(1.2, 0.5, 9.2, 4.3, color='#e377c2', alpha=0.6)
# sigma(f) -> mul forget
arr(8.0, 5.5, 9.2, 4.7, color='#d62728')
# sigma(i) -> mul input
arr(8.0, 3.5, 9.2, 6.3, color='#ff7f0e', alpha=0.6)

# mul forget -> +
arr(9.8, 4.5, 10.7, 5.3, color='black')
# mul input -> +
arr(9.8, 6.5, 10.7, 5.7, color='black')
# + -> c_t
arr(11.3, 5.5, 12.4, 5.5, color='black', lw=2)
# c_t -> tanh
arr(13.2, 5.5, 14.0, 5.5, color='#e377c2')
# tanh(c_t) -> mul output
arr(14.7, 5.2, 15.4, 3.8, color='#e377c2')
# sigma(o) -> mul output
arr(8.0, 1.5, 15.4, 3.2, color='#8c564b', alpha=0.5)
# mul output -> h_t
arr(16.05, 3.5, 16.6, 3.5, color='black', lw=2)
# h_t -> y_t
arr(17.0, 3.0, 17.0, 2.0, color='#bcbd22', lw=2,
    label=r'$W_{hy}, \mathrm{softmax}$', lx=18.3, ly=2.5, lcolor='#bcbd22', lsize=9)

ax.set_xlim(-0.5, 19.5)
ax.set_ylim(-0.5, 9)
ax.axis('off')
plt.title('Exercise 12 — Complete LSTM with explicit $\\odot$ and $+$ nodes',
          fontsize=15, fontweight='bold', pad=20)
plt.tight_layout()
plt.show()


# تمرین ۱۲: محاسبه عددی کامل LSTM

# تعریف ماتریس‌ها
lstm_W_xz = np.array([[0.4, 0.7], [-0.6, 0.3]])
lstm_W_hz = np.array([[0.8, -0.2], [0.5, 0.6]])
lstm_W_xf = np.array([[0.3, -0.5], [0.9, 0.2]])
lstm_W_hf = np.array([[-0.4, 0.7], [0.1, 0.8]])
lstm_W_xi = np.array([[0.6, 0.1], [-0.3, 0.9]])
lstm_W_hi = np.array([[0.2, -0.6], [0.7, 0.4]])
lstm_W_xo = np.array([[-0.2, 0.8], [0.5, -0.4]])
lstm_W_ho = np.array([[0.3, 0.6], [-0.7, 0.1]])
lstm_W_hy = np.array([[1.0, 0.3], [-0.5, 0.8]])

# تابع sigmoid
def sigmoid(x):
    return 1 / (1 + np.exp(-x))

# بردارهای ورودی (از تمرین ۶)
lstm_inputs = [lstm_x1, lstm_x2, lstm_x3]

# مقادیر اولیه
h_t = lstm_h_prev.copy()
c_t = lstm_c_prev.copy()

print('=' * 60)
print('پردازش مرحله‌به‌مرحله LSTM')
print('=' * 60)
print(f'h_0 = {h_t}')
print(f'c_0 = {c_t}')
print()

for t, x_t in enumerate(lstm_inputs, 1):
    print(f'--- مرحله {t} (x_{t} = {x_t}) ---')
    
    # z_t (feature extraction)
    z = lstm_W_xz @ x_t + lstm_W_hz @ h_t
    print(f'  z = W_xz @ x + W_hz @ h = {z}')
    
    # Forget gate
    f = lstm_W_xf @ x_t + lstm_W_hf @ h_t
    f_gate = sigmoid(f)
    print(f'  f = W_xf @ x + W_hf @ h = {f}')
    print(f'  σ(f) = {f_gate}')
    
    # Input gate
    i = lstm_W_xi @ x_t + lstm_W_hi @ h_t
    i_gate = sigmoid(i)
    print(f'  i = W_xi @ x + W_hi @ h = {i}')
    print(f'  σ(i) = {i_gate}')
    
    # Output gate
    o = lstm_W_xo @ x_t + lstm_W_ho @ h_t
    o_gate = sigmoid(o)
    print(f'  o = W_xo @ x + W_ho @ h = {o}')
    print(f'  σ(o) = {o_gate}')
    
    # New cell state
    c_t = f_gate * c_t + i_gate * np.tanh(z)
    print(f'  c_t = σ(f)⊙c_{t-1} + σ(i)⊙tanh(z) = {c_t}')
    
    # New hidden state
    h_t = o_gate * np.tanh(c_t)
    print(f'  h_t = σ(o)⊙tanh(c_t) = {h_t}')
    print()

# خروجی نهایی y_3
logits = lstm_W_hy @ h_t
y_final = softmax(logits)
print('--- خروجی نهایی ---')
print(f'W_hy @ h_3 = {logits}')
print(f'y_3 = softmax(W_hy @ h_3) = {y_final}')
print(f'مجموع y_3 = {y_final.sum():.6f}')

# تمرین ۱۲ (ردیابی بصری): تحول حافظه (c_t) و وضعیت پنهان (h_t) در سه گام
import numpy as np
import matplotlib.pyplot as plt
import matplotlib.patches as mpatches

# بازسازی پردازش با ذخیره مقادیر در هر گام
h_track = [lstm_h_prev.copy()]
c_track = [lstm_c_prev.copy()]
y_track = []
all_gates = []

h_t = lstm_h_prev.copy()
c_t = lstm_c_prev.copy()
for x_t in lstm_inputs:
    z = lstm_W_xz @ x_t + lstm_W_hz @ h_t
    f_pre = lstm_W_xf @ x_t + lstm_W_hf @ h_t
    i_pre = lstm_W_xi @ x_t + lstm_W_hi @ h_t
    o_pre = lstm_W_xo @ x_t + lstm_W_ho @ h_t
    f_g = sigmoid(f_pre); i_g = sigmoid(i_pre); o_g = sigmoid(o_pre)
    c_t = f_g * c_t + i_g * np.tanh(z)
    h_t = o_g * np.tanh(c_t)
    h_track.append(h_t.copy()); c_track.append(c_t.copy())
    y_track.append(softmax(lstm_W_hy @ h_t))
    all_gates.append((f_g.copy(), i_g.copy(), o_g.copy()))

fig, axes = plt.subplots(1, 3, figsize=(20, 6))

# Panel 1: cell state evolution
ax0 = axes[0]
ax0.axhline(0, color='black', lw=0.5, alpha=0.5)
ax0.axvline(0, color='black', lw=0.5, alpha=0.5)
colors_c = ['#888888', '#ff7f0e', '#2ca02c', '#d62728']
labels_c = ['$c_0$', '$c_1$', '$c_2$', '$c_3$']
for v, c, lbl in zip(c_track, colors_c, labels_c):
    ax0.quiver(0, 0, v[0], v[1], angles='xy', scale_units='xy', scale=1,
               color=c, width=0.012, label=f'{lbl} = [{v[0]:.3f}, {v[1]:.3f}]')
ax0.set_xlim(-1.5, 1.5); ax0.set_ylim(-1.5, 1.5); ax0.set_aspect('equal')
ax0.grid(True, ls='--', alpha=0.5)
ax0.set_title('Cell State $c_t$ Evolution', fontsize=13, fontweight='bold')
ax0.legend(loc='best', fontsize=9)

# Panel 2: hidden state evolution
ax1 = axes[1]
ax1.axhline(0, color='black', lw=0.5, alpha=0.5)
ax1.axvline(0, color='black', lw=0.5, alpha=0.5)
rect = mpatches.Rectangle((-1, -1), 2, 2, linewidth=1.5, edgecolor='red',
                          facecolor='none', linestyle='--',
                          label=r'$\tanh$ Bound $[-1, 1]$')
ax1.add_patch(rect)
colors_h = ['#888888', '#1f77b4', '#9467bd', '#e377c2']
labels_h = ['$h_0$', '$h_1$', '$h_2$', '$h_3$']
for v, c, lbl in zip(h_track, colors_h, labels_h):
    ax1.quiver(0, 0, v[0], v[1], angles='xy', scale_units='xy', scale=1,
               color=c, width=0.012, label=f'{lbl} = [{v[0]:.3f}, {v[1]:.3f}]')
ax1.set_xlim(-1.2, 1.2); ax1.set_ylim(-1.2, 1.2); ax1.set_aspect('equal')
ax1.grid(True, ls='--', alpha=0.5)
ax1.set_title('Hidden State $h_t$ Evolution', fontsize=13, fontweight='bold')
ax1.legend(loc='best', fontsize=9)

# Panel 3: gate activations across time-steps
ax2 = axes[2]
gate_names = [r'$\sigma(f)$', r'$\sigma(i)$', r'$\sigma(o)$']
times = ['t=1', 't=2', 't=3']
data = np.zeros((3, 3))
for ti, (fg, ig, og) in enumerate(all_gates):
    data[0, ti] = fg.mean()
    data[1, ti] = ig.mean()
    data[2, ti] = og.mean()
im = ax2.imshow(data, cmap='RdYlGn', vmin=0, vmax=1, aspect='auto')
ax2.set_xticks(range(3)); ax2.set_xticklabels(times, fontsize=11)
ax2.set_yticks(range(3)); ax2.set_yticklabels(gate_names, fontsize=12)
for i in range(3):
    for j in range(3):
        ax2.text(j, i, f'{data[i, j]:.3f}', ha='center', va='center',
                 color='black', fontsize=11, fontweight='bold')
plt.colorbar(im, ax=ax2, fraction=0.046, pad=0.04)
ax2.set_title('Mean Gate Activation per Time-step', fontsize=13, fontweight='bold')

plt.suptitle('Exercise 12 — Numerical Trace Through LSTM',
             fontsize=15, fontweight='bold', y=1.02)
plt.tight_layout()
plt.show()

# Print a compact summary
print('\n' + '=' * 60)
print('Final Summary')
print('=' * 60)
for t in range(1, 4):
    print(f't={t}:  c_{t} = {c_track[t]},   h_{t} = {h_track[t]}')
    print(f'       y_{t} = {y_track[t-1]},  sum = {y_track[t-1].sum():.6f}')
